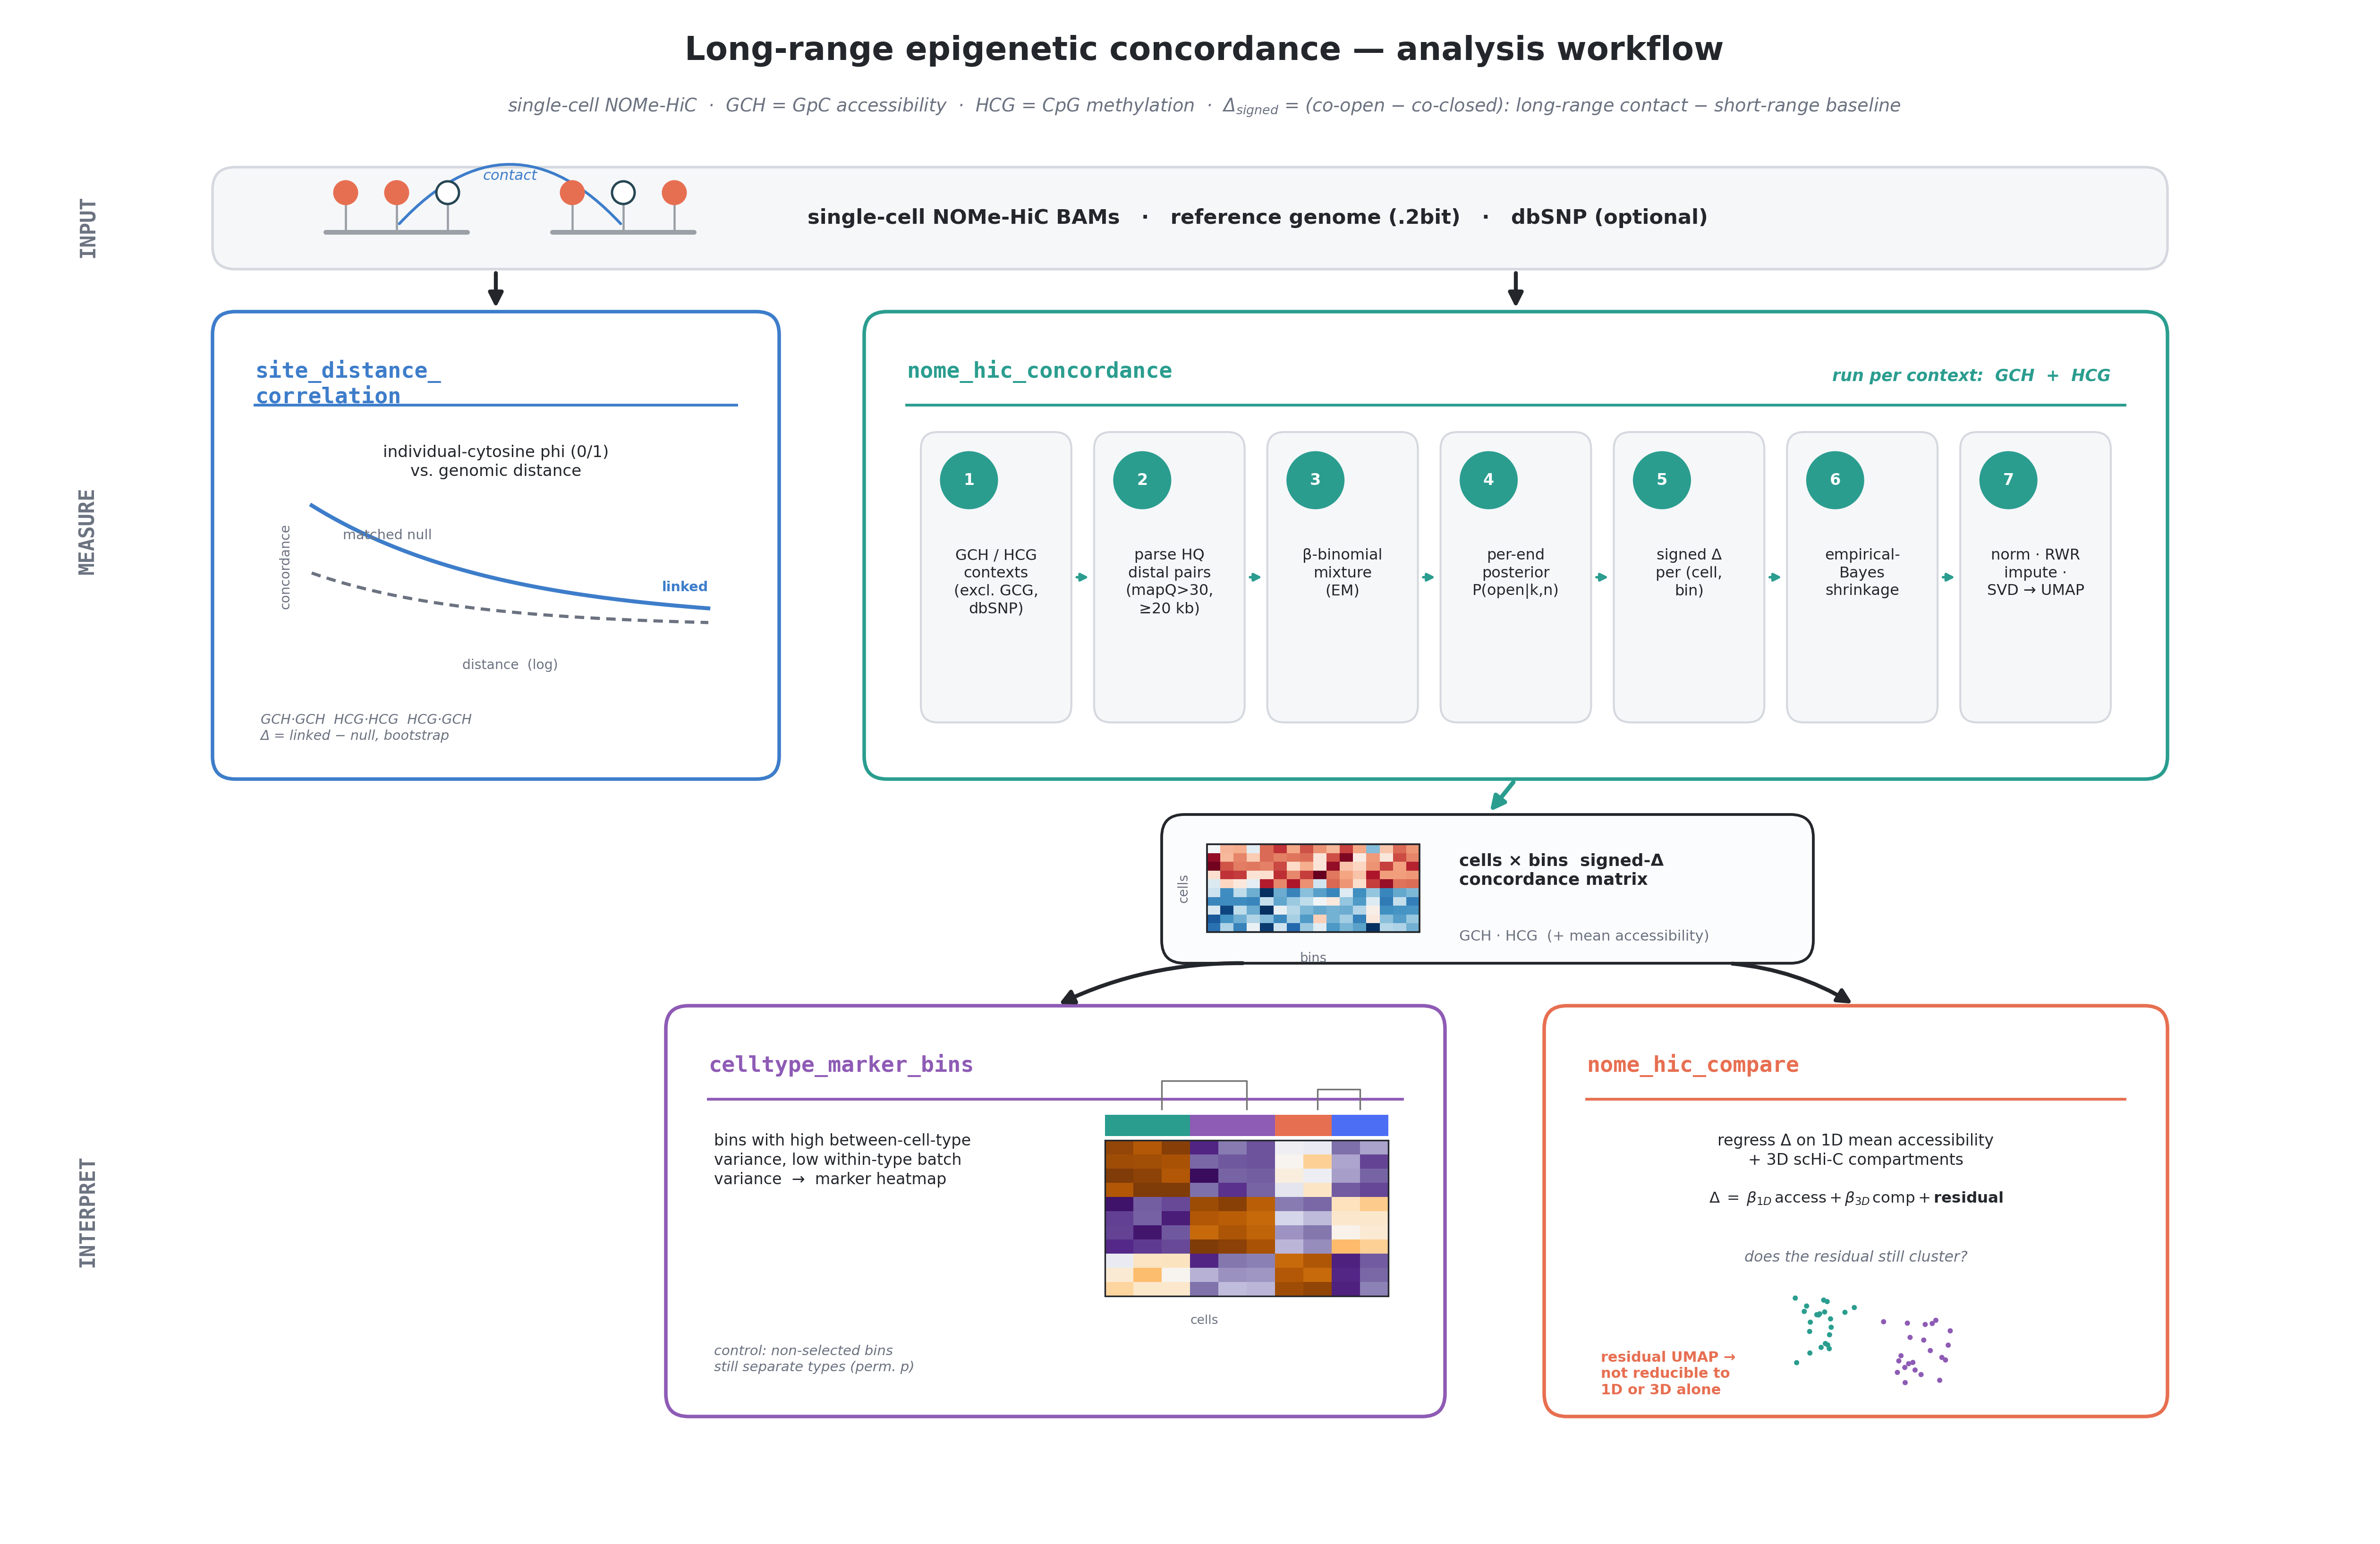

The Python source for this figure:
#!/usr/bin/env python3
"""Nature-Methods-style *workflow* schematic for the long-range epigenetic
concordance analysis — the four tools and how data flows between them.

Complements ``method_schematic.py`` (which draws the per-cell *estimator* math):
this figure is the software/data-flow view used as the overview panel (Fig 5a).

Flow
----
    single-cell NOMe-HiC BAMs + .2bit reference (+ dbSNP)
        ├── site_distance_correlation   (site-level phi vs distance)        -> F5B
        └── nome_hic_concordance        (7-step, per GCH/HCG context)
                 └── cells x bins signed-Δ concordance matrix (+ mean access.)
                        ├── celltype_marker_bins  (marker heatmap + control) -> F5C
                        └── nome_hic_compare       (regress out 1D+3D)       -> F5D

Emits a vector PDF + a 300-dpi PNG into figures/.
"""

from __future__ import annotations

import matplotlib
matplotlib.use("Agg")
import matplotlib.pyplot as plt
import numpy as np
from matplotlib.patches import FancyBboxPatch, FancyArrowPatch, Circle, Rectangle

# ---- palette (shared with method_schematic.py) ---------------------------
OPEN   = "#E76F51"   # accessible / open  · nome_hic_compare accent
CLOSED = "#264653"
DNA    = "#9AA0A6"
PANEL  = "#FFFFFF"
CARD   = "#F6F7F9"
EDGE   = "#D5D8DF"
INK    = "#23262B"
MUT    = "#6B7280"
CTA    = "#2A9D8F"   # cell type A  · nome_hic_concordance (core)
CTB    = "#8E5BB5"   # cell type B  · celltype_marker_bins
ACC    = "#3D7DCA"   # accent / arrows · site_distance_correlation

# per-tool header colour
C_CORE = CTA          # nome_hic_concordance
C_SITE = ACC          # site_distance_correlation
C_MARK = CTB          # celltype_marker_bins
C_CMP  = OPEN         # nome_hic_compare

plt.rcParams.update({
    "font.family": "DejaVu Sans",
    "font.size": 10.0,
    "text.color": INK, "axes.edgecolor": INK,
})

FIG_W, FIG_H = 16.6, 10.7
fig = plt.figure(figsize=(FIG_W, FIG_H), dpi=200)
ax = fig.add_axes([0, 0, 1, 1])
ax.set_xlim(0, 166)
ax.set_ylim(0, 107)
ax.axis("off")


# ---- primitives ----------------------------------------------------------
def card(x, y, w, h, fc=CARD, ec=EDGE, lw=1.2, z=1, r=1.6):
    ax.add_patch(FancyBboxPatch((x, y), w, h,
                 boxstyle=f"round,pad=0.0,rounding_size={r}",
                 fc=fc, ec=ec, lw=lw, zorder=z))


def tool(x, y, w, h, color, name, tag=None):
    """A tool box: coloured edge + bold coloured title + rule (+ Fig tag)."""
    card(x, y, w, h, fc=PANEL, ec=color, lw=1.8, z=3)
    ax.text(x + 3.0, y + h - 3.4, name, fontsize=11.2, fontweight="bold",
            color=color, va="top", ha="left", zorder=6, family="monospace")
    ax.plot([x + 3.0, x + w - 3.0], [y + h - 6.6, y + h - 6.6],
            color=color, lw=1.4, zorder=6)
    if tag:
        tw, th = 11.0, 5.0
        ax.add_patch(FancyBboxPatch((x + w - tw - 2.2, y + 2.0), tw, th,
                     boxstyle="round,pad=0.0,rounding_size=1.1",
                     fc=color, ec="none", zorder=7))
        ax.text(x + w - tw / 2 - 2.2, y + 2.0 + th / 2, tag, fontsize=8.4,
                fontweight="bold", color="white", ha="center", va="center",
                zorder=8)


def flow(x1, y1, x2, y2, rad=0.0, color=INK, lw=2.2, mut=15):
    ax.add_patch(FancyArrowPatch((x1, y1), (x2, y2),
                 connectionstyle=f"arc3,rad={rad}", arrowstyle="-|>",
                 mutation_scale=mut, lw=lw, color=color, zorder=5))


def stage(y, label):
    ax.text(5.2, y, label.upper(), rotation=90, va="center", ha="center",
            fontsize=10.5, fontweight="bold", color=MUT, family="monospace")


def lolly(cx, cy, state, r=0.8, stem=2.0):
    ax.plot([cx, cx], [cy, cy + stem], color=DNA, lw=1.1, zorder=3)
    fc = OPEN if state else "white"
    ec = OPEN if state else CLOSED
    ax.add_patch(Circle((cx, cy + stem + r), r, fc=fc, ec=ec, lw=1.2, zorder=4))


def step_chip(x, y, w, h, num, lines, color):
    card(x, y, w, h, fc=CARD, ec=EDGE, lw=1.0, z=4, r=1.2)
    ax.add_patch(Circle((x + 3.4, y + h - 3.4), 2.05, fc=color, ec="none",
                        zorder=6))
    ax.text(x + 3.4, y + h - 3.4, str(num), fontsize=8.0, fontweight="bold",
            color="white", ha="center", va="center", zorder=7)
    ax.text(x + w / 2, y + h - 8.2, lines, fontsize=7.7, color=INK,
            ha="center", va="top", zorder=6, linespacing=1.28)


# =========================================================================
# Title
# =========================================================================
ax.text(84, 104.4, "Long-range epigenetic concordance — analysis workflow",
        fontsize=16.5, fontweight="bold", ha="center", va="center")
ax.text(84, 100.4,
        "single-cell NOMe-HiC  ·  GCH = GpC accessibility  ·  HCG = CpG methylation  "
        "·  Δ$_{signed}$ = (co-open − co-closed): long-range contact − short-range baseline",
        fontsize=9.2, color=MUT, ha="center", va="center", style="italic")

# =========================================================================
# INPUT bar
# =========================================================================
stage(92, "input")
ix, iy, iw, ih = 14, 89, 138, 7.2
card(ix, iy, iw, ih, fc=CARD, ec=EDGE, lw=1.3, z=2)
# contact glyph on the left of the bar
gx = ix + 8
for lx0, lx1, states in [(gx, gx + 10, [1, 1, 0]), (gx + 16, gx + 26, [1, 0, 1])]:
    ax.plot([lx0, lx1], [iy + 2.6, iy + 2.6], color=DNA, lw=2.4,
            solid_capstyle="round", zorder=3)
    for xx, s in zip(np.linspace(lx0 + 1.4, lx1 - 1.4, len(states)), states):
        lolly(xx, iy + 2.6, s)
ax.add_patch(FancyArrowPatch((gx + 5, iy + 3.0), (gx + 21, iy + 3.0),
             connectionstyle="arc3,rad=-0.55", arrowstyle="-",
             mutation_scale=1, lw=1.4, color=ACC, zorder=2))
ax.text(gx + 13, iy + 6.6, "contact", ha="center", va="center", fontsize=7.4,
        color=ACC, style="italic", zorder=4)
ax.text(gx + 34, iy + ih / 2,
        "single-cell NOMe-HiC BAMs   ·   reference genome (.2bit)   ·   dbSNP (optional)",
        fontsize=10.4, va="center", ha="left", fontweight="bold")

# =========================================================================
# MEASURE stage — two parallel tracks branching from the input
# =========================================================================
stage(70.5, "measure")

# ---- site_distance_correlation (left, site-level) -----------------------
sx, sy, sw, sh = 14, 53, 40, 33
tool(sx, sy, sw, sh, C_SITE, "site_distance_\ncorrelation")
ax.text(sx + sw / 2, sy + sh - 9.4,
        "individual-cytosine phi (0/1)\nvs. genomic distance",
        fontsize=8.2, color=INK, ha="center", va="top", linespacing=1.28)
# mini distance-decay plot: linked above a distance-matched null (raised so the
# axis label clears the Fig-tag corner)
px0, px1 = sx + 7, sx + sw - 5
py0, py1 = sy + 10.5, sy + 19.5
ax.plot([px0, px1], [py0, py0], color=INK, lw=1.0)
ax.plot([px0, px0], [py0, py1], color=INK, lw=1.0)
xx = np.linspace(0, 1, 60)
linked = py0 + (py1 - py0) * (0.92 * np.exp(-2.1 * xx) + 0.06)
null = py0 + (py1 - py0) * (0.42 * np.exp(-2.6 * xx) + 0.03)
ax.fill_between(px0 + xx * (px1 - px0), null, linked, color=C_SITE, alpha=0.14,
                zorder=2)
ax.plot(px0 + xx * (px1 - px0), linked, color=C_SITE, lw=2.0, zorder=3)
ax.plot(px0 + xx * (px1 - px0), null, color=MUT, lw=1.6, ls=(0, (3, 2)),
        zorder=3)
ax.text(px1, linked[-1] + 1.0, "linked", fontsize=6.9, color=C_SITE,
        ha="right", va="bottom", fontweight="bold")
ax.text(px0 + 2.2, null[0] + 2.2, "matched null", fontsize=6.9, color=MUT,
        ha="left", va="bottom")
ax.text((px0 + px1) / 2, py0 - 2.0, "distance  (log)", fontsize=6.8,
        color=MUT, ha="center", va="top")
ax.text(px0 - 1.4, (py0 + py1) / 2, "concordance", fontsize=6.8, color=MUT,
        rotation=90, ha="right", va="center")
ax.text(sx + 3.4, sy + 3.6, "GCH·GCH  HCG·HCG  HCG·GCH\nΔ = linked − null, bootstrap",
        fontsize=6.9, color=MUT, ha="left", va="center", style="italic",
        linespacing=1.3)

# =========================================================================
# nome_hic_concordance (right, the 7-step core) — per GCH/HCG context
# =========================================================================
cx, cy, cw, ch = 60, 53, 92, 33
tool(cx, cy, cw, ch, C_CORE, "nome_hic_concordance", tag=None)
ax.text(cx + cw - 4, cy + ch - 4.0,
        "run per context:  GCH  +  HCG", fontsize=8.4, color=C_CORE,
        ha="right", va="top", style="italic", fontweight="bold")
steps = [
    ("GCH / HCG\ncontexts\n(excl. GCG,\ndbSNP)"),
    ("parse HQ\ndistal pairs\n(mapQ>30,\n≥20 kb)"),
    ("β-binomial\nmixture\n(EM)"),
    ("per-end\nposterior\nP(open|k,n)"),
    ("signed Δ\nper (cell,\nbin)"),
    ("empirical-\nBayes\nshrinkage"),
    ("norm · RWR\nimpute ·\nSVD → UMAP"),
]
n = len(steps)
pad = 4.0
gap = 1.6
inner = cw - 2 * pad - (n - 1) * gap
scw = inner / n
sch = 20.5
sy0 = cy + 4.0
for i, txt in enumerate(steps):
    xchip = cx + pad + i * (scw + gap)
    step_chip(xchip, sy0, scw, sch, i + 1, txt, C_CORE)
    if i < n - 1:
        flow(xchip + scw + 0.1, sy0 + sch / 2, xchip + scw + gap - 0.1,
             sy0 + sch / 2, color=C_CORE, lw=1.3, mut=8)

# =========================================================================
# concordance matrix — the shared data object
# =========================================================================
mx, my, mw, mh = 81, 40, 46, 10.5
card(mx, my, mw, mh, fc="#FBFCFD", ec=INK, lw=1.4, z=4)
# mini cells x bins heatmap glyph
rng = np.random.default_rng(2)
blk = np.vstack([rng.normal(0.6, 0.3, (5, 16)), rng.normal(-0.6, 0.3, (5, 16))])
blk[:, ::4] += rng.normal(0, 0.5, (10, 4))
hx0, hy0, hw, hh = mx + 3.2, my + 2.2, 15, 6.2
ax.imshow(blk, cmap="RdBu_r", vmin=-1.3, vmax=1.3, aspect="auto",
          extent=[hx0, hx0 + hw, hy0, hy0 + hh], zorder=6)
ax.add_patch(Rectangle((hx0, hy0), hw, hh, fc="none", ec=INK, lw=0.9, zorder=7))
ax.text(hx0 + hw / 2, hy0 - 1.4, "bins", fontsize=6.6, color=MUT, ha="center",
        va="top", zorder=7)
ax.text(hx0 - 1.2, hy0 + hh / 2, "cells", fontsize=6.6, color=MUT, rotation=90,
        ha="right", va="center", zorder=7)
ax.text(mx + 21, my + mh / 2 + 1.3,
        "cells × bins  signed-Δ\nconcordance matrix", fontsize=8.6,
        fontweight="bold", color=INK, ha="left", va="center", zorder=7)
ax.text(mx + 21, my + 1.9, "GCH · HCG  (+ mean accessibility)", fontsize=7.4,
        color=MUT, ha="left", va="center", zorder=7)

# =========================================================================
# INTERPRET stage — two tools consuming the matrix
# =========================================================================
stage(22.5, "interpret")

# ---- celltype_marker_bins (F5C) -----------------------------------------
kx, ky, kw, kh = 46, 8, 55, 29
tool(kx, ky, kw, kh, C_MARK, "celltype_marker_bins")
ax.text(kx + 3.4, ky + kh - 9.0,
        "bins with high between-cell-type\n"
        "variance, low within-type batch\n"
        "variance  →  marker heatmap",
        fontsize=8.0, color=INK, ha="left", va="top", linespacing=1.3)
# mini heatmap with a cell-type colour strip + tiny dendrogram (upper-right so
# it clears the Fig-tag corner; kept below the title rule)
bx0, by0, bw, bh = kx + 31, ky + 8.5, 20, 11.0
ct_cols = [CTA, CTB, OPEN, "#4C6EF5"]
strip = np.array([[0, 0, 0, 1, 1, 1, 2, 2, 3, 3]])
ax.imshow(strip, cmap=matplotlib.colors.ListedColormap(ct_cols), aspect="auto",
          extent=[bx0, bx0 + bw, by0 + bh + 0.3, by0 + bh + 1.8], zorder=6)
mk = np.vstack([
    np.repeat([[1.2, 1.2, 1.2, -1, -1, -1, .2, .2, -.8, -.8]], 4, 0),
    np.repeat([[-1, -1, -1, 1.2, 1.2, 1.2, -.6, -.6, .3, .3]], 4, 0),
    np.repeat([[.1, .1, .1, -.7, -.7, -.7, 1.3, 1.3, -1, -1]], 3, 0),
]) + rng.normal(0, 0.16, (11, 10))
ax.imshow(mk, cmap="PuOr_r", vmin=-1.4, vmax=1.4, aspect="auto",
          extent=[bx0, bx0 + bw, by0, by0 + bh], zorder=6)
ax.add_patch(Rectangle((bx0, by0), bw, bh, fc="none", ec=INK, lw=0.8, zorder=7))
# tiny column dendrogram above the strip
dy = by0 + bh + 2.2
for a, b, hgt in [(2, 5, 2.0), (7.5, 9, 1.4)]:
    xa = bx0 + a / 10 * bw
    xb = bx0 + b / 10 * bw
    ax.plot([xa, xa, xb, xb], [dy, dy + hgt, dy + hgt, dy], color="0.45",
            lw=0.8, zorder=7)
ax.text(bx0 + bw / 2 - 3.0, by0 - 1.3, "cells", fontsize=6.4, color=MUT,
        ha="center", va="top", zorder=7)
ax.text(kx + 3.4, ky + 3.0,
        "control: non-selected bins\nstill separate types (perm. p)",
        fontsize=7.0, color=MUT, ha="left", va="bottom", linespacing=1.25,
        style="italic")

# ---- nome_hic_compare (F5D) ---------------------------------------------
qx, qy, qw, qh = 108, 8, 44, 29
tool(qx, qy, qw, qh, C_CMP, "nome_hic_compare")
ax.text(qx + qw / 2, qy + qh - 9.0,
        "regress Δ on 1D mean accessibility\n+ 3D scHi-C compartments",
        fontsize=8.0, color=INK, ha="center", va="top", linespacing=1.3)
# residual equation
ax.text(qx + qw / 2, qy + 15.4,
        r"$\Delta \;=\; \beta_{1D}\,\mathrm{access} + \beta_{3D}\,\mathrm{comp} + \mathbf{residual}$",
        fontsize=7.8, color=INK, ha="center", va="center")
ax.text(qx + qw / 2, qy + 11.2,
        "does the residual still cluster?", fontsize=7.6, color=MUT,
        ha="center", va="center", style="italic")
# residual UMAP still separates two cell types (centred; tag corner kept clear)
ux, uy = qx + qw / 2 + 1, qy + 5.4
cA = np.random.default_rng(21).normal([ux - 3.4, uy + 0.6], [1.05, 1.4], (22, 2))
cB = np.random.default_rng(22).normal([ux + 3.4, uy - 0.6], [1.05, 1.4], (22, 2))
ax.scatter(cA[:, 0], cA[:, 1], s=7, c=CTA, edgecolors="none", zorder=6)
ax.scatter(cB[:, 0], cB[:, 1], s=7, c=CTB, edgecolors="none", zorder=6)
ax.text(qx + 4.0, qy + 3.0, "residual UMAP →\nnot reducible to\n1D or 3D alone",
        fontsize=7.3, color=C_CMP, ha="left", va="center", fontweight="bold",
        linespacing=1.22)

# =========================================================================
# flow arrows between stages
# =========================================================================
# input -> the two measure tracks
flow(34, iy, 34, sy + sh, color=INK, lw=2.0)                 # -> site_distance
flow(106, iy, 106, cy + ch, color=INK, lw=2.0)              # -> concordance core
# concordance core -> matrix
flow(106, cy, 104, my + mh, color=C_CORE, lw=2.2)
# matrix -> the two interpret tools
flow(mx + 6, my, kx + kw / 2, ky + kh, rad=0.12, color=INK, lw=2.0)   # -> marker_bins
flow(mx + mw - 6, my, qx + qw / 2, qy + qh, rad=-0.12, color=INK, lw=2.0)  # -> compare

fig.savefig("figures/workflow_scheme.png", dpi=300, bbox_inches="tight",
            facecolor="white")
fig.savefig("figures/workflow_scheme.pdf", bbox_inches="tight",
            facecolor="white")
print("wrote figures/workflow_scheme.png and .pdf")
